Run: headless pygame with SDL's dummy video driver; simulated clock (each Clock.tick advances the game by its frame time, no real sleeping); random seed 0; keys injected as events and as key.get_pressed() state; no mouse input; restart key C tapped at the start of phases 3 and 4.
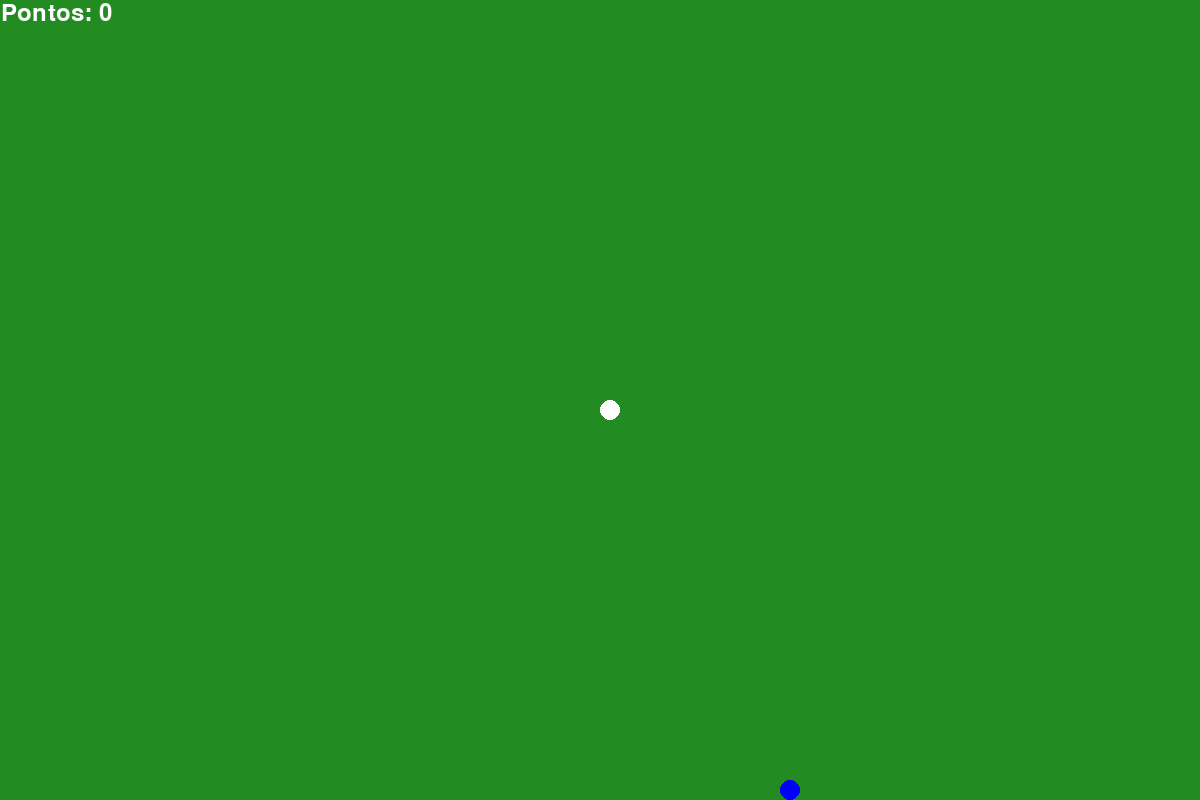
Frame 1 of 4 · flips 1–60 · no input
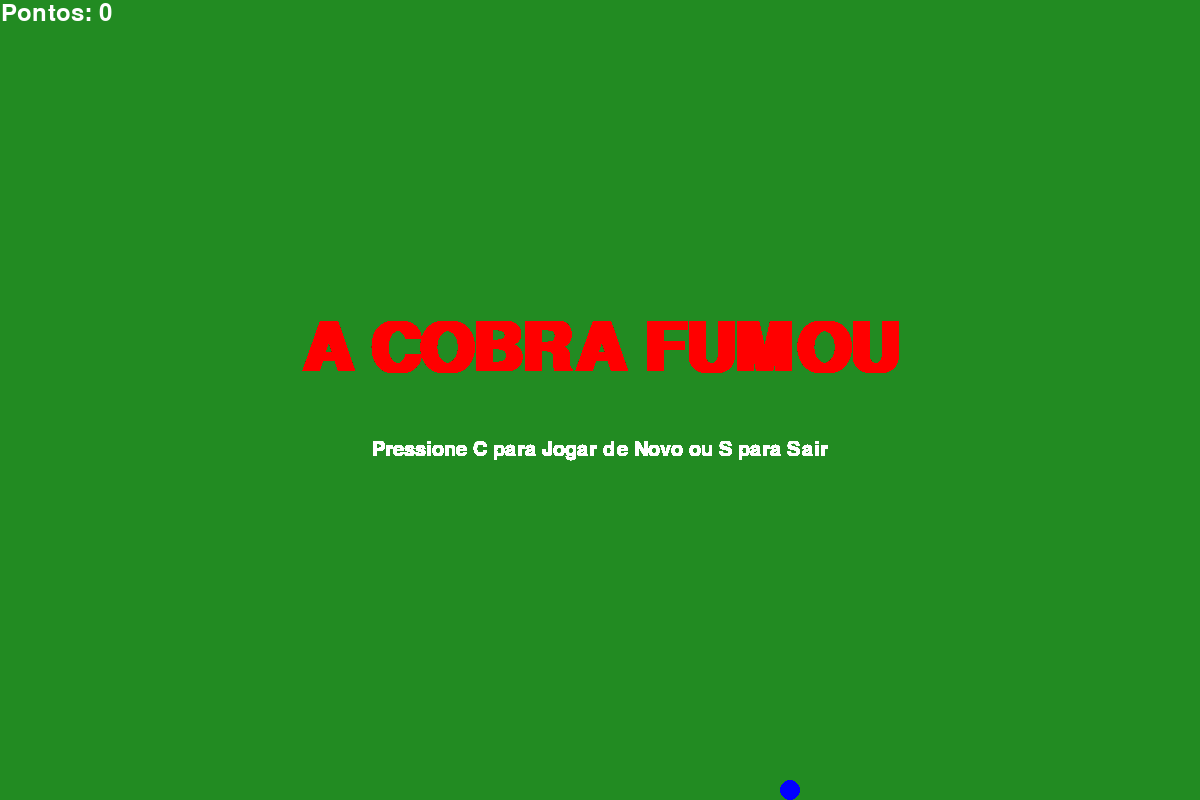
Frame 2 of 4 · flips 61–180 · tapped SPACE, RETURN · held RIGHT (→), D
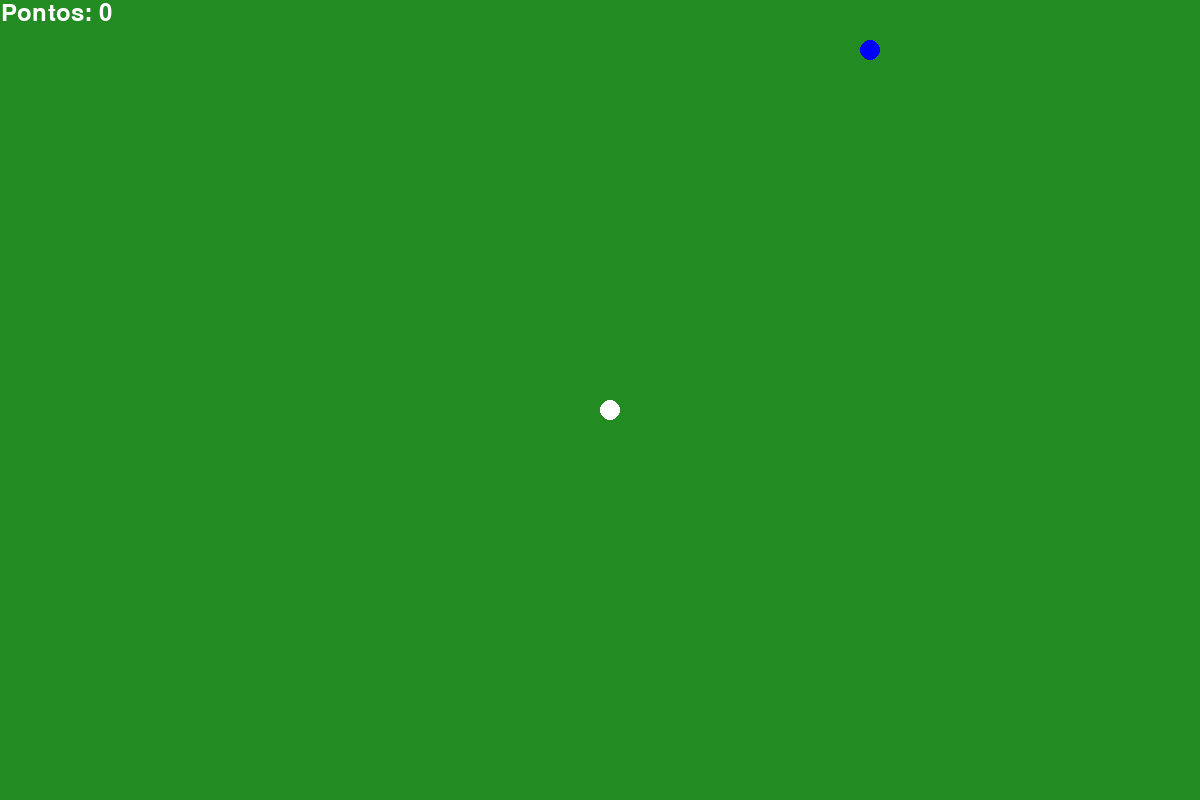
Frame 3 of 4 · flips 181–300 · tapped C · held DOWN (↓), S
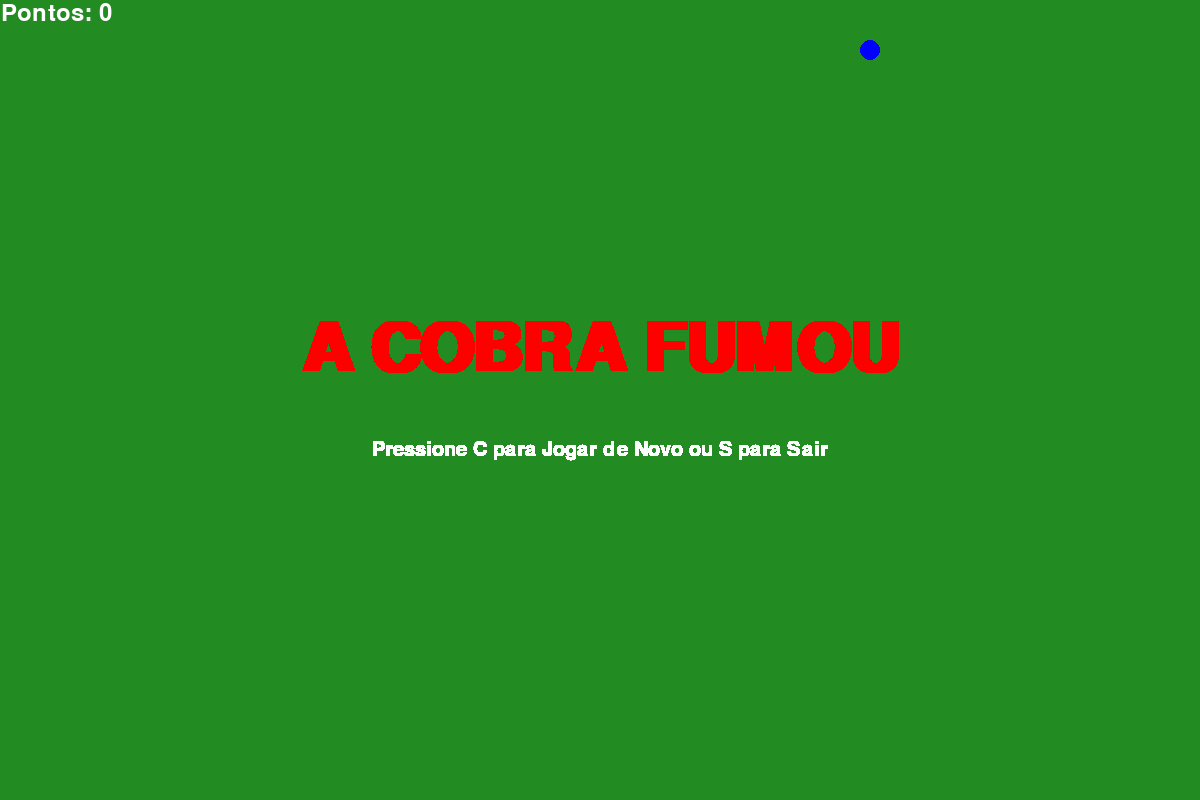
Frame 4 of 4 · flips 301–420 · tapped C · held LEFT (←), A, UP (↑), W

The pygame program that drew these frames:

import pygame
import random
import time

# Inicializa a biblioteca PyGame
pygame.init()

# Configurações da Janela
pygame.display.set_caption("BUTANTAN GAME")
largura, altura = 1200, 800
tela = pygame.display.set_mode((largura, altura))
relogio = pygame.time.Clock()

# --- CORES (Padrão RGB) ---
verde_fundo = (34, 139, 34)  # Fundo: Verde escuro/suave
verde_brasil = (0, 255, 0)  # Cobra: Verde vibrante (diferente do fundo)
amarela = (255, 255, 0)  # Cobra: Amarelo
azul = (0, 0, 255)  # Fruta
branca = (255, 255, 255)  # Cabeça e Pontuação
vermelha = (255, 0, 0)  # Game Over

# Parâmetros vitais do jogo
tamanho_quadrado = 20
velocidade_jogo = 15  # Velocidade inicial padrão


def gerar_comida():
    comida_x = round(random.randrange(0, largura - tamanho_quadrado) / float(tamanho_quadrado)) * float(
        tamanho_quadrado)
    comida_y = round(random.randrange(0, altura - tamanho_quadrado) / float(tamanho_quadrado)) * float(tamanho_quadrado)
    return comida_x, comida_y


def desenhar_comida(tamanho, comida_x, comida_y):
    pygame.draw.rect(tela, azul, [comida_x, comida_y, tamanho, tamanho], border_radius=tamanho // 2)


def desenhar_cobra(tamanho, pixels):
    for indice, pixel in enumerate(pixels):
        if indice == len(pixels) - 1:
            # É a cabeça
            cor_atual = branca
        else:
            # Calcula a distância do pedaço até a cabeça para manter o padrão fixo
            distancia_da_cabeca = len(pixels) - 1 - indice

            # Alterna as cores baseado em par ou ímpar
            if distancia_da_cabeca % 2 != 0:
                cor_atual = verde_brasil
            else:
                cor_atual = amarela

        pygame.draw.rect(tela, cor_atual, [pixel[0], pixel[1], tamanho, tamanho], border_radius=tamanho // 2)


def desenhar_pontuacao(pontuacao):
    fonte = pygame.font.SysFont("Helvetica", 35)
    texto = fonte.render(f"Pontos: {pontuacao}", True, branca)
    tela.blit(texto, [1, 1])


def mostrar_mensagem_game_over():
    fonte_go = pygame.font.SysFont("Helvetica", 100, bold=True)
    texto_go = fonte_go.render("A COBRA FUMOU", True, vermelha)
    rect_texto = texto_go.get_rect(center=(largura // 2, altura // 2 - 50))
    tela.blit(texto_go, rect_texto)

    fonte_instrucoes = pygame.font.SysFont("Helvetica", 30)
    texto_instrucoes = fonte_instrucoes.render("Pressione C para Jogar de Novo ou S para Sair", True, branca)
    rect_instrucoes = texto_instrucoes.get_rect(center=(largura // 2, altura // 2 + 50))
    tela.blit(texto_instrucoes, rect_instrucoes)


def selecionar_velocidade(tecla, vel_x_atual, vel_y_atual):
    if tecla == pygame.K_DOWN and vel_y_atual != -tamanho_quadrado:
        return 0, tamanho_quadrado
    elif tecla == pygame.K_UP and vel_y_atual != tamanho_quadrado:
        return 0, -tamanho_quadrado
    elif tecla == pygame.K_RIGHT and vel_x_atual != -tamanho_quadrado:
        return tamanho_quadrado, 0
    elif tecla == pygame.K_LEFT and vel_x_atual != tamanho_quadrado:
        return -tamanho_quadrado, 0

    return vel_x_atual, vel_y_atual


def rodar_jogo():
    fim_jogo = False
    estado_game_over = False

    x = largura / 2
    y = altura / 2

    velocidade_x = 0
    velocidade_y = 0

    tamanho_cobra = 1
    pixels = []

    comida_x, comida_y = gerar_comida()

    # --- ACRESCENTADO --- Define a velocidade inicial desta partida específica
    velocidade_atual = velocidade_jogo

    while not fim_jogo:

        while estado_game_over:
            mostrar_mensagem_game_over()
            pygame.display.update()

            for evento in pygame.event.get():
                if evento.type == pygame.QUIT:
                    fim_jogo = True
                    estado_game_over = False
                if evento.type == pygame.KEYDOWN:
                    if evento.key == pygame.K_s:
                        fim_jogo = True
                        estado_game_over = False
                    if evento.key == pygame.K_c:
                        rodar_jogo()
                        return

        tela.fill(verde_fundo)

        for evento in pygame.event.get():
            if evento.type == pygame.QUIT:
                fim_jogo = True
            elif evento.type == pygame.KEYDOWN:
                velocidade_x, velocidade_y = selecionar_velocidade(evento.key, velocidade_x, velocidade_y)

        x += velocidade_x
        y += velocidade_y

        if x < 0 or x >= largura or y < 0 or y >= altura:
            estado_game_over = True

        pixels.append([x, y])
        if len(pixels) > tamanho_cobra:
            del pixels[0]

        for pixel in pixels[:-1]:
            if pixel == [x, y]:
                estado_game_over = True

        if x == comida_x and y == comida_y:
            tamanho_cobra += 1
            comida_x, comida_y = gerar_comida()
            # --- ACRESCENTADO --- Aumenta o ritmo a cada fruta coletada
            velocidade_atual += 0.5

        desenhar_cobra(tamanho_quadrado, pixels)
        desenhar_comida(tamanho_quadrado, comida_x, comida_y)
        desenhar_pontuacao(tamanho_cobra - 1)

        pygame.display.update()

        # --- MODIFICADO --- Agora o relógio dita o ritmo usando a velocidade progressiva
        relogio.tick(velocidade_atual)


# Inicia o jogo
rodar_jogo()
